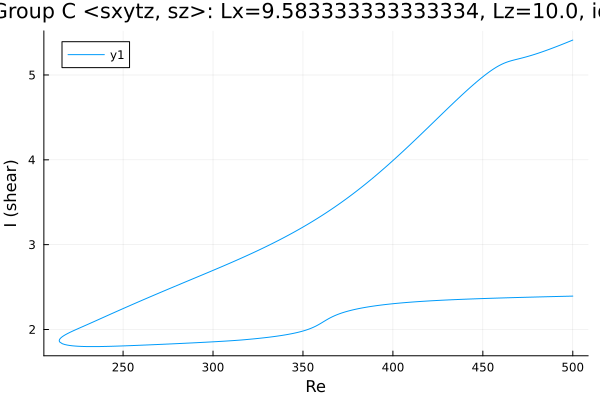

The file beside this chart, header and first rows:
Re, shear
500.0, 5.412
499.1, 5.404
497.6, 5.391
496.2, 5.379
494.8, 5.367
493.4, 5.355
492, 5.344
490.6, 5.332
489.2, 5.32
487.7, 5.309
486.3, 5.298
484.9, 5.287
483.5, 5.277
482.1, 5.266
480.7, 5.256
479.3, 5.246
477.8, 5.237
477.3, 5.234
475.9, 5.225
474.5, 5.216
473.1, 5.208
471.7, 5.2
470.3, 5.192
468.9, 5.185
467.4, 5.177
466, 5.169
464.6, 5.161
463.2, 5.151
461.8, 5.139
460.4, 5.125
459, 5.11
457.5, 5.092
456.1, 5.074
454.7, 5.054
453.3, 5.032
451.9, 5.01
450.5, 4.987
449.1, 4.963
447.6, 4.938
446.2, 4.913
444.8, 4.887
443.4, 4.861
442, 4.834
440.6, 4.807
439.2, 4.779
437.7, 4.752
436.3, 4.724
434.9, 4.695
433.5, 4.667
432.1, 4.638
430.7, 4.61
429.3, 4.581
427.8, 4.552
426.4, 4.523
425, 4.494
423.6, 4.464
422.2, 4.435
421.7, 4.425
420.3, 4.396
418.9, 4.367
... 416 more rows
